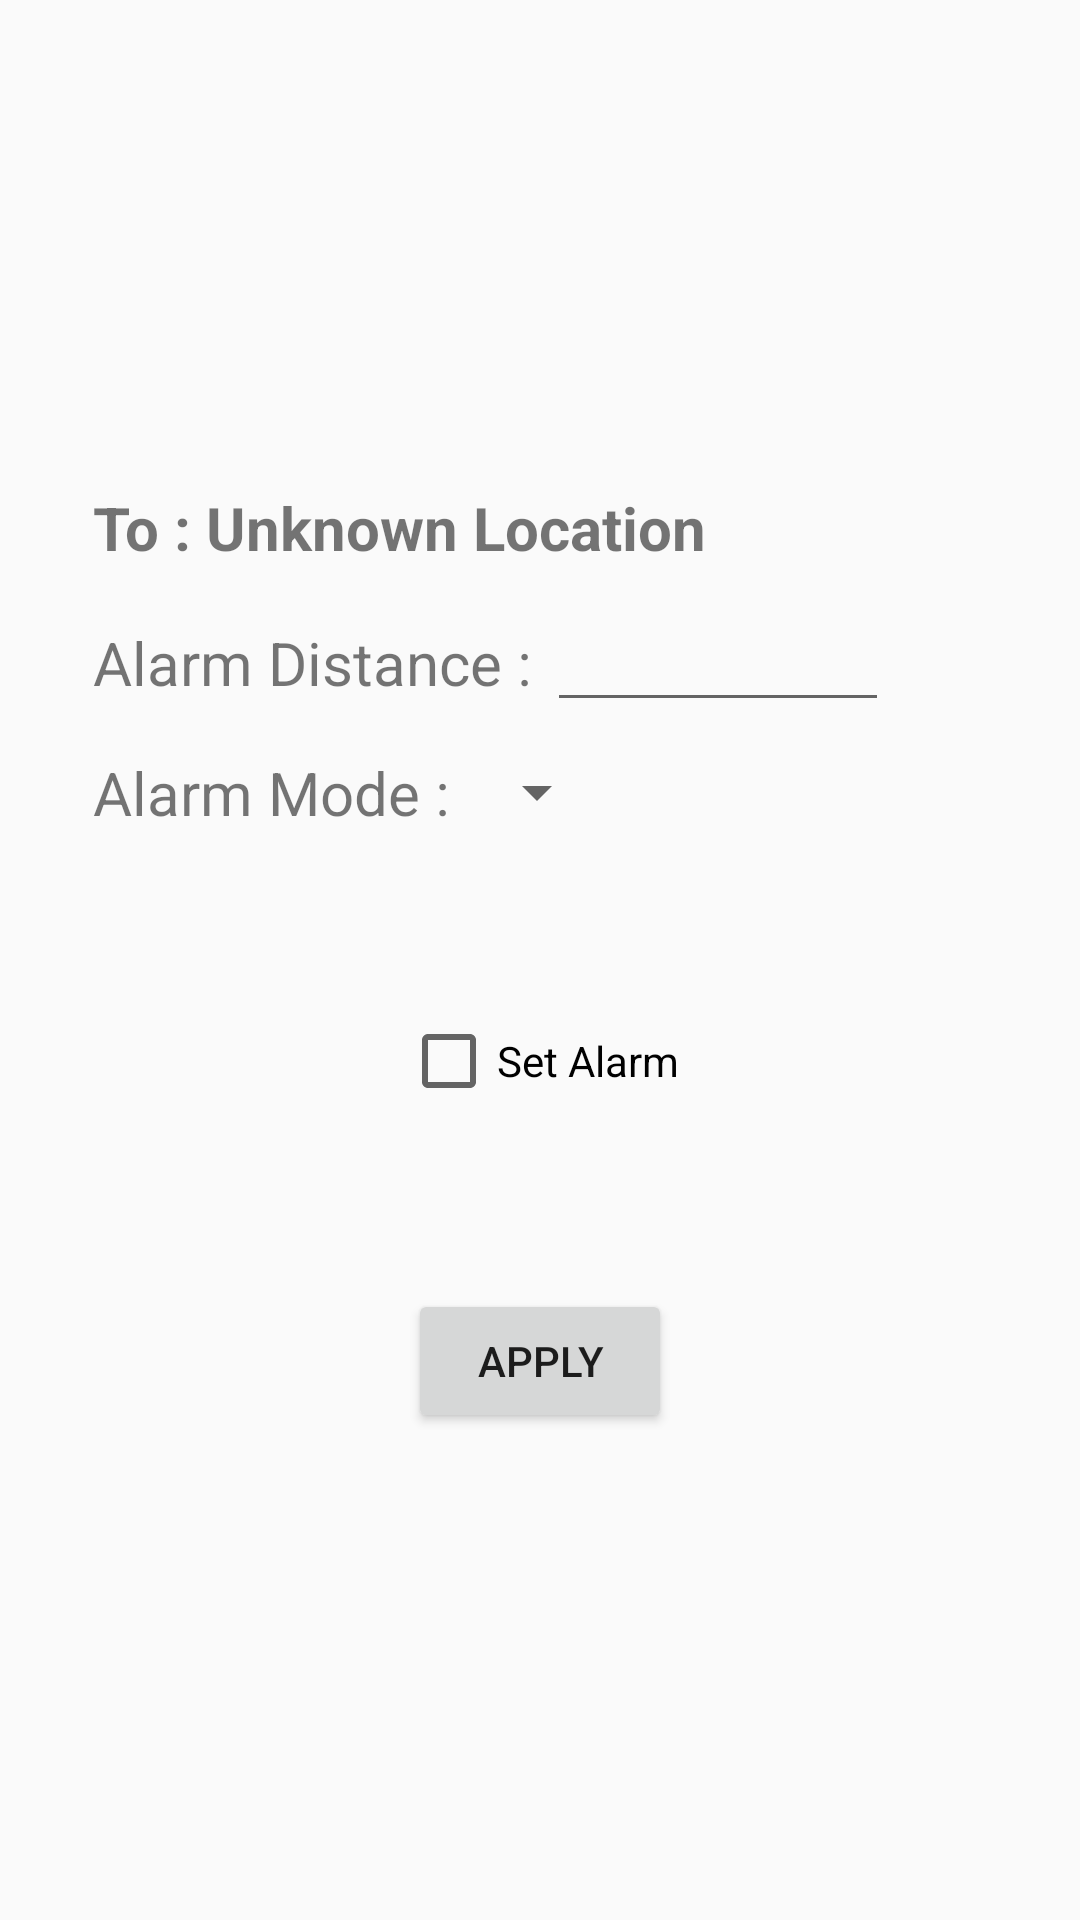

Layout XML and referenced resources for this Android screen:
<!-- AndroidManifest.xml: application theme AppTheme -->
<!-- res/layout/activity_settings.xml -->
<?xml version="1.0" encoding="utf-8"?>
<android.support.constraint.ConstraintLayout xmlns:android="http://schemas.android.com/apk/res/android"
    xmlns:app="http://schemas.android.com/apk/res-auto"
    xmlns:tools="http://schemas.android.com/tools"
    android:layout_width="match_parent"
    android:layout_height="match_parent"
    tools:context=".settings">

    <LinearLayout
        android:layout_width="298dp"
        android:layout_height="481dp"
        android:layout_marginStart="8dp"
        android:layout_marginTop="8dp"
        android:layout_marginEnd="8dp"
        android:layout_marginBottom="8dp"
        android:gravity="center"
        android:orientation="vertical"
        app:layout_constraintBottom_toBottomOf="parent"
        app:layout_constraintEnd_toEndOf="parent"
        app:layout_constraintStart_toStartOf="parent"
        app:layout_constraintTop_toTopOf="parent">

        <TextView
            android:id="@+id/alarmlocation"
            android:layout_width="match_parent"
            android:layout_height="wrap_content"
            android:text="To : Unknown Location"
            android:textSize="20dp"
            android:textStyle="bold" />

        <LinearLayout
            android:layout_width="match_parent"
            android:layout_height="wrap_content"
            android:orientation="horizontal"
            android:paddingTop="10dp">

            <TextView
                android:layout_width="wrap_content"
                android:layout_height="wrap_content"
                android:textSize="20dp"
                android:text="Alarm Distance : " />

            <EditText
                android:id="@+id/alarmdistance"
                android:layout_width="114dp"
                android:inputType="number"
                android:layout_height="wrap_content" />

        </LinearLayout>


        <LinearLayout
            android:layout_width="match_parent"
            android:layout_height="wrap_content"
            android:orientation="horizontal"
            android:paddingTop="10dp">

            <TextView
                android:layout_width="wrap_content"
                android:layout_height="wrap_content"
                android:layout_gravity="center"
                android:gravity="center"
                android:textSize="20dp"
                android:text="Alarm Mode : " />

            <Spinner
                android:id="@+id/alarmmode"
                android:layout_width="wrap_content"
                android:layout_height="wrap_content"
                android:layout_gravity="center">

            </Spinner>

        </LinearLayout>

        <CheckBox
            android:layout_marginTop="60dp"
            android:id="@+id/setalarmbox"
            android:layout_width="wrap_content"
            android:layout_height="wrap_content"
            android:text="Set Alarm" />

        <Button
            android:id="@+id/apply"
            android:layout_width="wrap_content"
            android:layout_height="wrap_content"
            android:layout_marginTop="60dp"
            android:text="apply" />


    </LinearLayout>


</android.support.constraint.ConstraintLayout>
<!-- resources referenced by this layout -->
<resources>
  <style name="AppTheme" parent="Theme.AppCompat.Light.NoActionBar">
          
          <item name="colorPrimary">@color/colorPrimary</item>
          <item name="colorPrimaryDark">@color/colorPrimaryDark</item>
          <item name="colorAccent">@color/colorAccent</item>
      </style>
  <color name="colorPrimary">#0AB6A1</color>
  <color name="colorPrimaryDark">#5BB6F1</color>
  <color name="colorAccent">#D81B60</color>
</resources>
